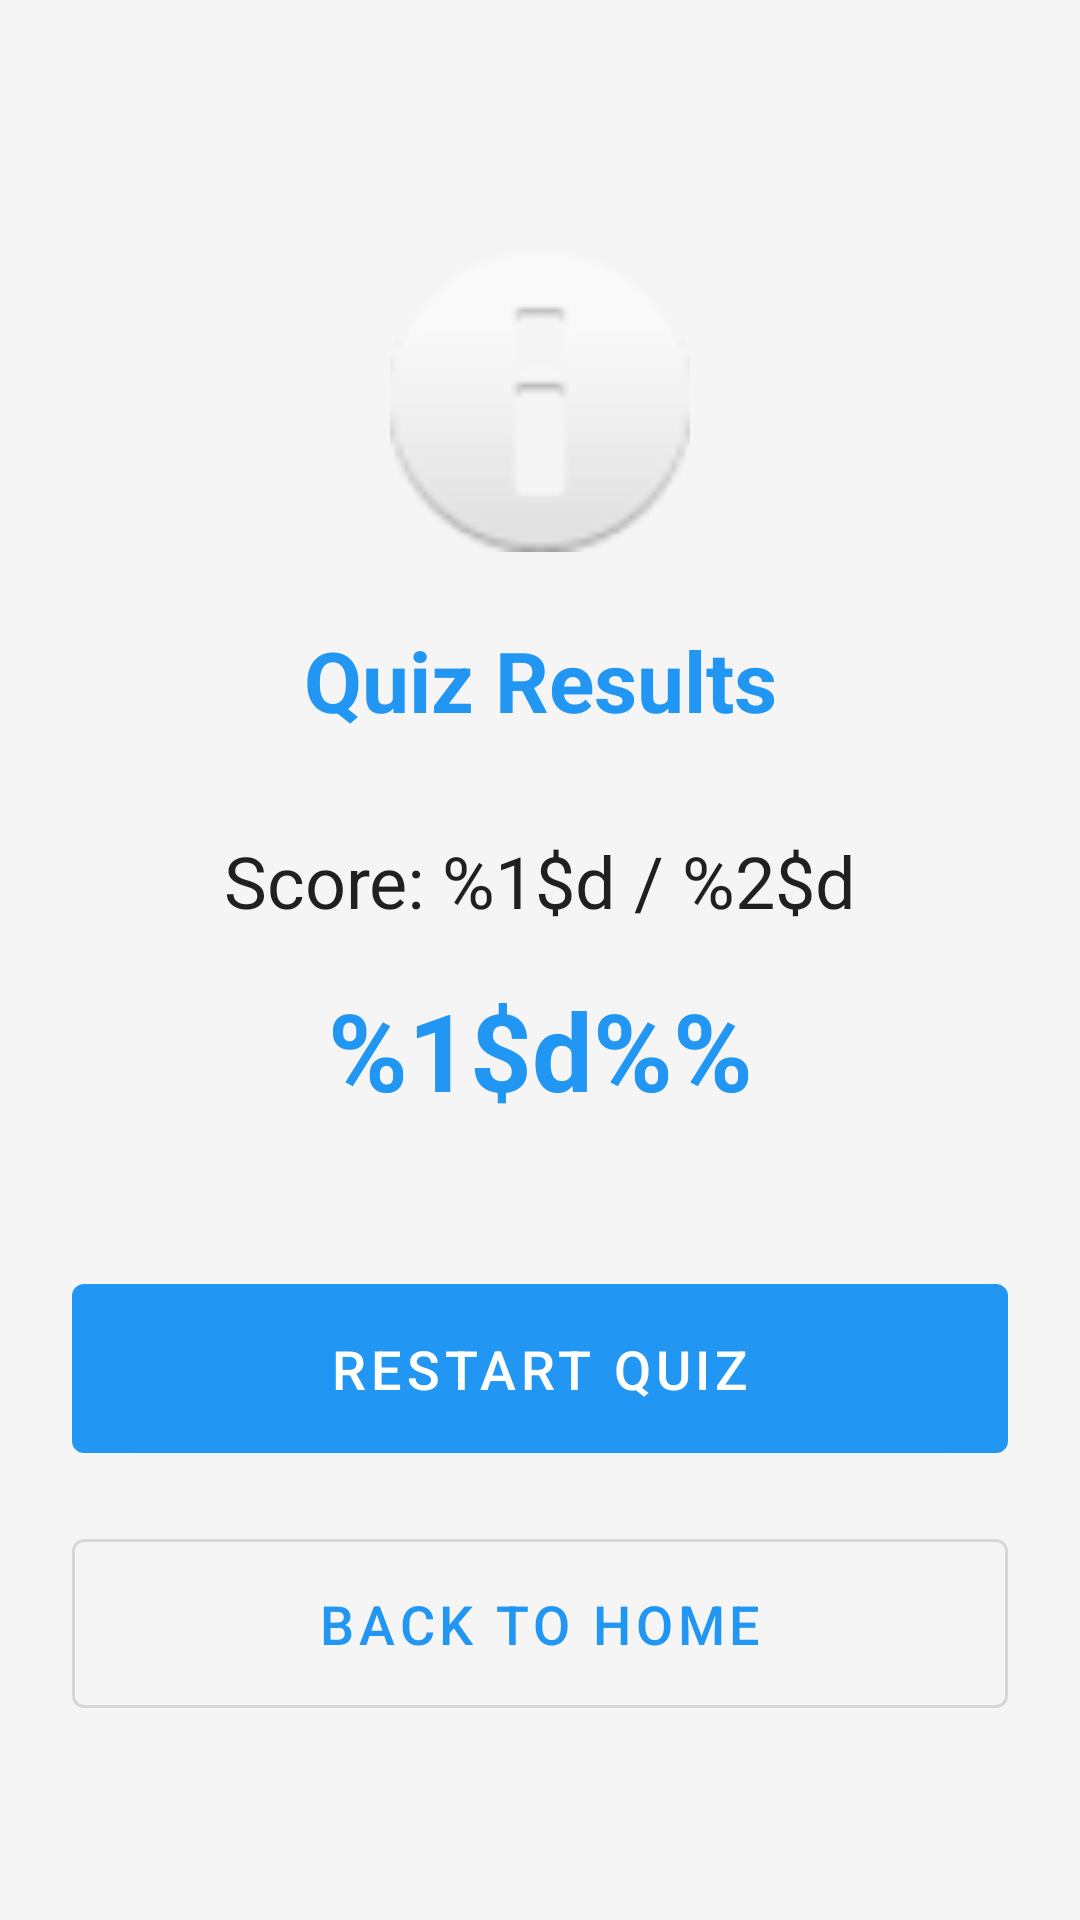

This screen was rendered from an Android layout file. Write that file and the resources it references.
<!-- AndroidManifest.xml: activity theme Theme.JavaQuizApp -->
<!-- res/layout/activity_results.xml -->
<?xml version="1.0" encoding="utf-8"?>
<androidx.constraintlayout.widget.ConstraintLayout xmlns:android="http://schemas.android.com/apk/res/android"
    xmlns:app="http://schemas.android.com/apk/res-auto"
    xmlns:tools="http://schemas.android.com/tools"
    android:layout_width="match_parent"
    android:layout_height="match_parent"
    tools:context=".ResultsActivity">

    <ScrollView
        android:layout_width="match_parent"
        android:layout_height="0dp"
        android:fillViewport="true"
        app:layout_constraintTop_toTopOf="parent"
        app:layout_constraintBottom_toBottomOf="parent"
        app:layout_constraintStart_toStartOf="parent"
        app:layout_constraintEnd_toEndOf="parent">

        <androidx.constraintlayout.widget.ConstraintLayout
            android:layout_width="match_parent"
            android:layout_height="wrap_content"
            android:padding="24dp">

            <ImageView
                android:id="@+id/resultsIcon"
                android:layout_width="100dp"
                android:layout_height="100dp"
                android:src="@android:drawable/ic_dialog_info"
                android:contentDescription="@string/results"
                app:layout_constraintTop_toTopOf="parent"
                app:layout_constraintStart_toStartOf="parent"
                app:layout_constraintEnd_toEndOf="parent"
                android:layout_marginTop="60dp" />

            <TextView
                android:id="@+id/resultsTitle"
                android:layout_width="wrap_content"
                android:layout_height="wrap_content"
                android:text="@string/results_title"
                android:textSize="28sp"
                android:textStyle="bold"
                android:textColor="@color/primary"
                app:layout_constraintTop_toBottomOf="@+id/resultsIcon"
                app:layout_constraintStart_toStartOf="parent"
                app:layout_constraintEnd_toEndOf="parent"
                android:layout_marginTop="24dp" />

            <TextView
                android:id="@+id/scoreText"
                android:layout_width="wrap_content"
                android:layout_height="wrap_content"
                android:text="@string/score"
                android:textSize="24sp"
                android:textColor="?android:attr/textColorPrimary"
                app:layout_constraintTop_toBottomOf="@+id/resultsTitle"
                app:layout_constraintStart_toStartOf="parent"
                app:layout_constraintEnd_toEndOf="parent"
                android:layout_marginTop="32dp" />

            <TextView
                android:id="@+id/percentageText"
                android:layout_width="wrap_content"
                android:layout_height="wrap_content"
                android:text="@string/percentage"
                android:textSize="36sp"
                android:textStyle="bold"
                android:textColor="@color/primary"
                app:layout_constraintTop_toBottomOf="@+id/scoreText"
                app:layout_constraintStart_toStartOf="parent"
                app:layout_constraintEnd_toEndOf="parent"
                android:layout_marginTop="16dp" />

            <com.google.android.material.button.MaterialButton
                android:id="@+id/restartButton"
                android:layout_width="0dp"
                android:layout_height="wrap_content"
                android:text="@string/restart_quiz"
                android:textSize="18sp"
                android:padding="16dp"
                app:layout_constraintTop_toBottomOf="@+id/percentageText"
                app:layout_constraintStart_toStartOf="parent"
                app:layout_constraintEnd_toEndOf="parent"
                android:layout_marginTop="48dp" />

            <com.google.android.material.button.MaterialButton
                android:id="@+id/homeButton"
                style="@style/Widget.MaterialComponents.Button.OutlinedButton"
                android:layout_width="0dp"
                android:layout_height="wrap_content"
                android:text="@string/back_to_home"
                android:textSize="18sp"
                android:padding="16dp"
                app:layout_constraintTop_toBottomOf="@+id/restartButton"
                app:layout_constraintStart_toStartOf="parent"
                app:layout_constraintEnd_toEndOf="parent"
                app:layout_constraintBottom_toBottomOf="parent"
                android:layout_marginTop="16dp"
                android:layout_marginBottom="40dp" />

        </androidx.constraintlayout.widget.ConstraintLayout>
    </ScrollView>

</androidx.constraintlayout.widget.ConstraintLayout>
<!-- resources referenced by this layout -->
<resources>
  <color name="primary">#FF2196F3</color>
  <string name="back_to_home">Back to Home</string>
  <string name="percentage">%1$d%%</string>
  <string name="restart_quiz">Restart Quiz</string>
  <string name="results">Results</string>
  <string name="results_title">Quiz Results</string>
  <string name="score">Score: %1$d / %2$d</string>
  <style name="Theme.JavaQuizApp" parent="Theme.MaterialComponents.DayNight.DarkActionBar">
          <item name="colorPrimary">@color/primary</item>
          <item name="colorPrimaryDark">@color/primary_dark</item>
          <item name="colorAccent">@color/accent</item>
          <item name="android:windowBackground">@color/background_light</item>
      </style>
  <color name="primary_dark">#FF1976D2</color>
  <color name="accent">#FFFF9800</color>
  <color name="background_light">#FFF5F5F5</color>
</resources>
